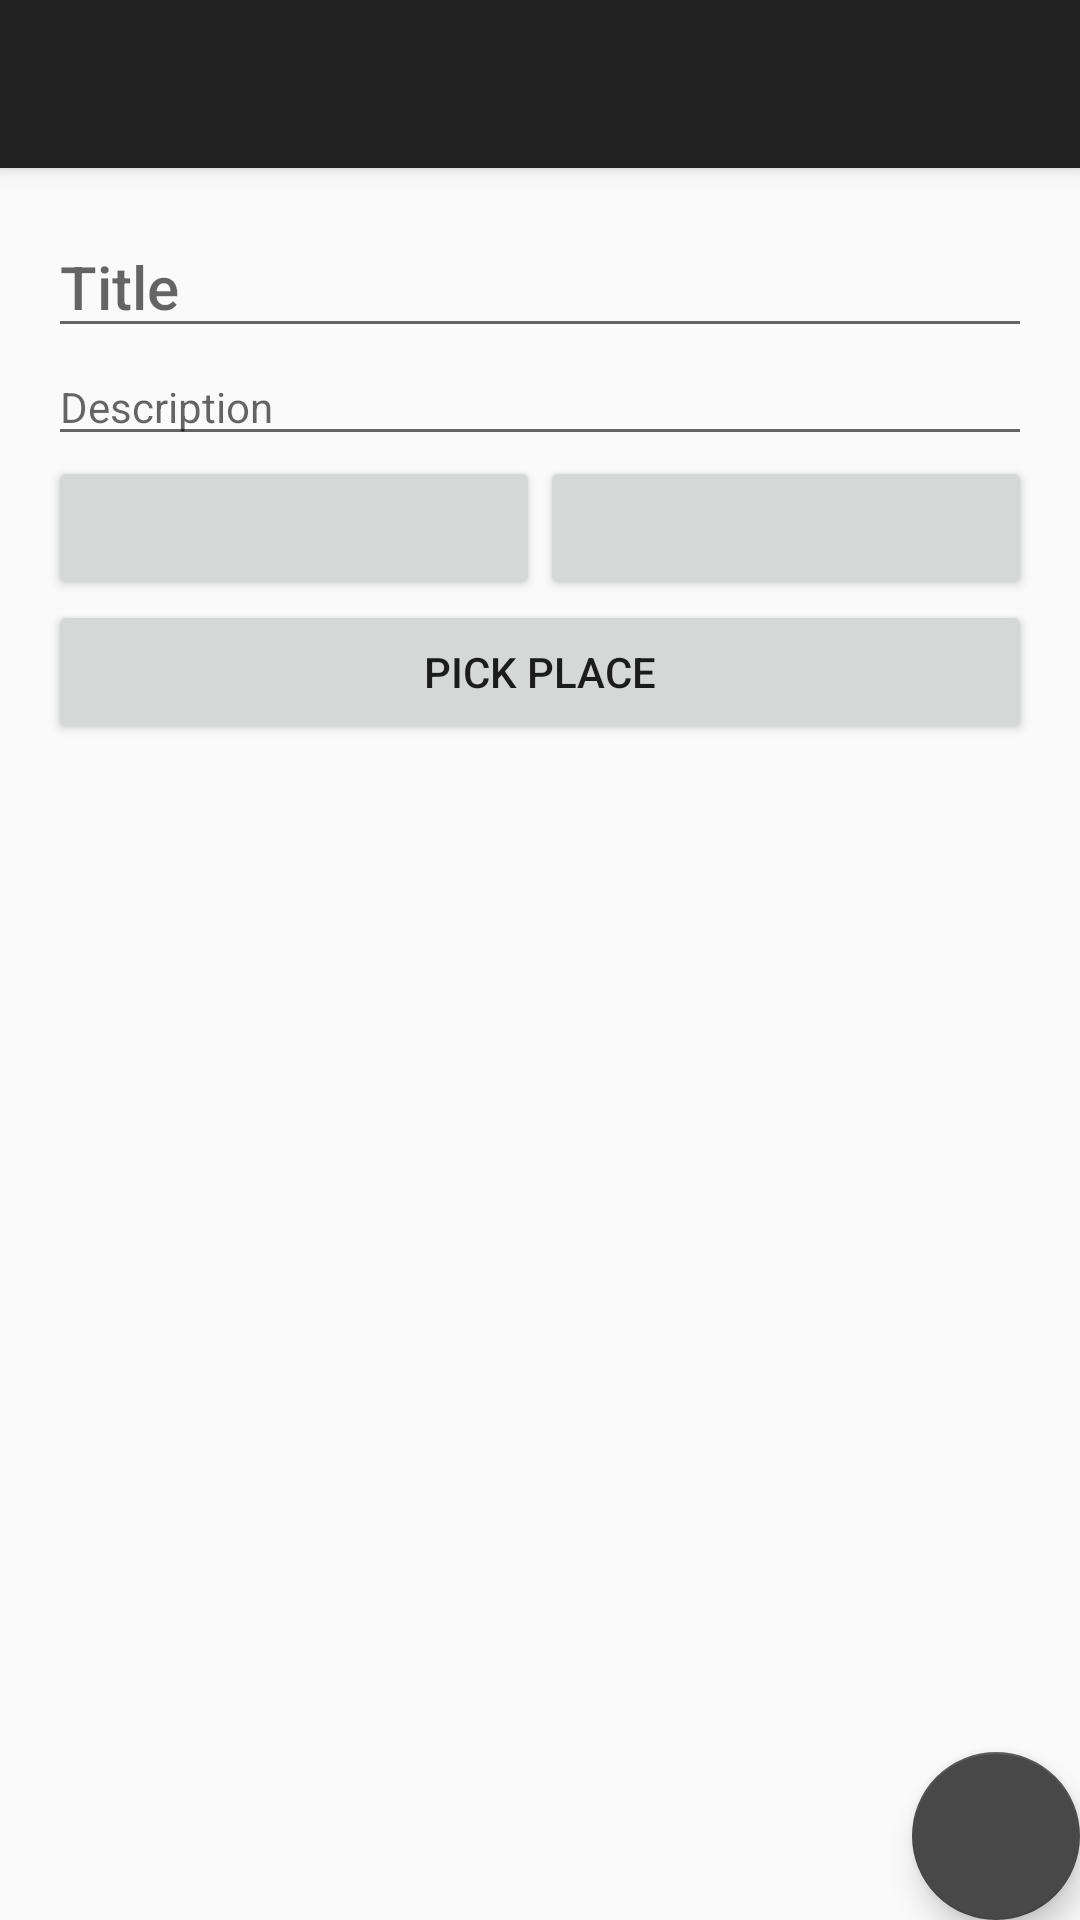

Reconstruct the res/layout file that produces this screen, plus the resources it refers to.
<!-- AndroidManifest.xml: activity theme AppTheme -->
<!-- res/layout/activity_add_post.xml -->
<?xml version="1.0" encoding="utf-8"?>
<android.support.design.widget.CoordinatorLayout xmlns:android="http://schemas.android.com/apk/res/android"
    android:id="@+id/coordinator_layout"
    xmlns:app="http://schemas.android.com/apk/res-auto"
    xmlns:tools="http://schemas.android.com/tools"
    android:layout_width="match_parent"
    android:layout_height="match_parent"
    tools:context="com.example.apim.hygge.addpost.AddPostActivity">

    <android.support.design.widget.AppBarLayout
        android:layout_width="match_parent"
        android:layout_height="wrap_content"
        android:theme="@style/AppTheme.AppBarOverlay">

        <android.support.v7.widget.Toolbar
            android:id="@+id/toolbar"
            android:layout_width="match_parent"
            android:layout_height="?attr/actionBarSize"
            android:background="?attr/colorPrimary"
            app:popupTheme="@style/AppTheme.PopupOverlay" />

    </android.support.design.widget.AppBarLayout>

    <include layout="@layout/content_add_post" />

    <android.support.design.widget.FloatingActionButton
        android:id="@+id/fab"
        android:layout_width="wrap_content"
        android:layout_height="wrap_content"
        android:layout_gravity="bottom|end"
        android:layout_margin="@dimen/fab_margin"
        app:srcCompat="@drawable/ic_done_black_24dp"
        android:tint="#FFF"/>

</android.support.design.widget.CoordinatorLayout>
<!-- res/layout/content_add_post.xml (included above) -->
<?xml version="1.0" encoding="utf-8"?>
<LinearLayout xmlns:android="http://schemas.android.com/apk/res/android"
    xmlns:app="http://schemas.android.com/apk/res-auto"
    xmlns:tools="http://schemas.android.com/tools"
    android:layout_width="match_parent"
    android:layout_height="match_parent"
    android:orientation="vertical"
    android:padding="16dp"
    app:layout_behavior="@string/appbar_scrolling_view_behavior"
    tools:context="com.example.apim.hygge.addpost.AddPostActivity"
    tools:showIn="@layout/activity_add_post">

    <EditText
        android:id="@+id/edit_title"
        android:layout_width="match_parent"
        android:layout_height="wrap_content"
        android:hint="@string/title"
        android:inputType="text"
        android:textAppearance="@style/TextAppearance.AppCompat.Title" />

    <EditText
        android:id="@+id/edit_description"
        android:layout_width="match_parent"
        android:layout_height="wrap_content"
        android:hint="@string/description"
        android:inputType="text"
        android:textAppearance="@style/Base.TextAppearance.AppCompat.Body1"/>

    <LinearLayout
        android:layout_width="match_parent"
        android:layout_height="wrap_content"
        android:orientation="horizontal" >

        <Button
            android:id="@+id/pick_date"
            android:layout_width="0dp"
            android:layout_height="wrap_content"
            android:layout_weight="1"
            android:onClick="showDatePicker" />

        <Button
            android:id="@+id/pick_time"
            android:layout_width="0dp"
            android:layout_height="wrap_content"
            android:layout_weight="1"
            android:onClick="showTimePicker"
            />

    </LinearLayout>

    <Button
        android:id="@+id/pick_place"
        android:layout_width="match_parent"
        android:layout_height="wrap_content"
        android:onClick="showPlacePicker"
        android:text="@string/pick_place" />

</LinearLayout>
<!-- resources referenced by this layout -->
<resources>
  <string name="description">Description</string>
  <string name="pick_place">Pick place</string>
  <string name="title">Title</string>
  <style name="AppTheme.AppBarOverlay" parent="ThemeOverlay.AppCompat.Dark.ActionBar" />
  <style name="AppTheme.PopupOverlay" parent="ThemeOverlay.AppCompat.Light" />
  <style name="AppTheme" parent="Theme.AppCompat.Light.NoActionBar">
          
          <item name="colorPrimary">@color/primaryColor</item>
          <item name="colorPrimaryDark">@color/primaryDarkColor</item>
          <item name="colorAccent">@color/primaryLightColor</item>
      </style>
  <color name="primaryColor">#212121</color>
  <color name="primaryDarkColor">#000000</color>
  <color name="primaryLightColor">#484848</color>
</resources>
